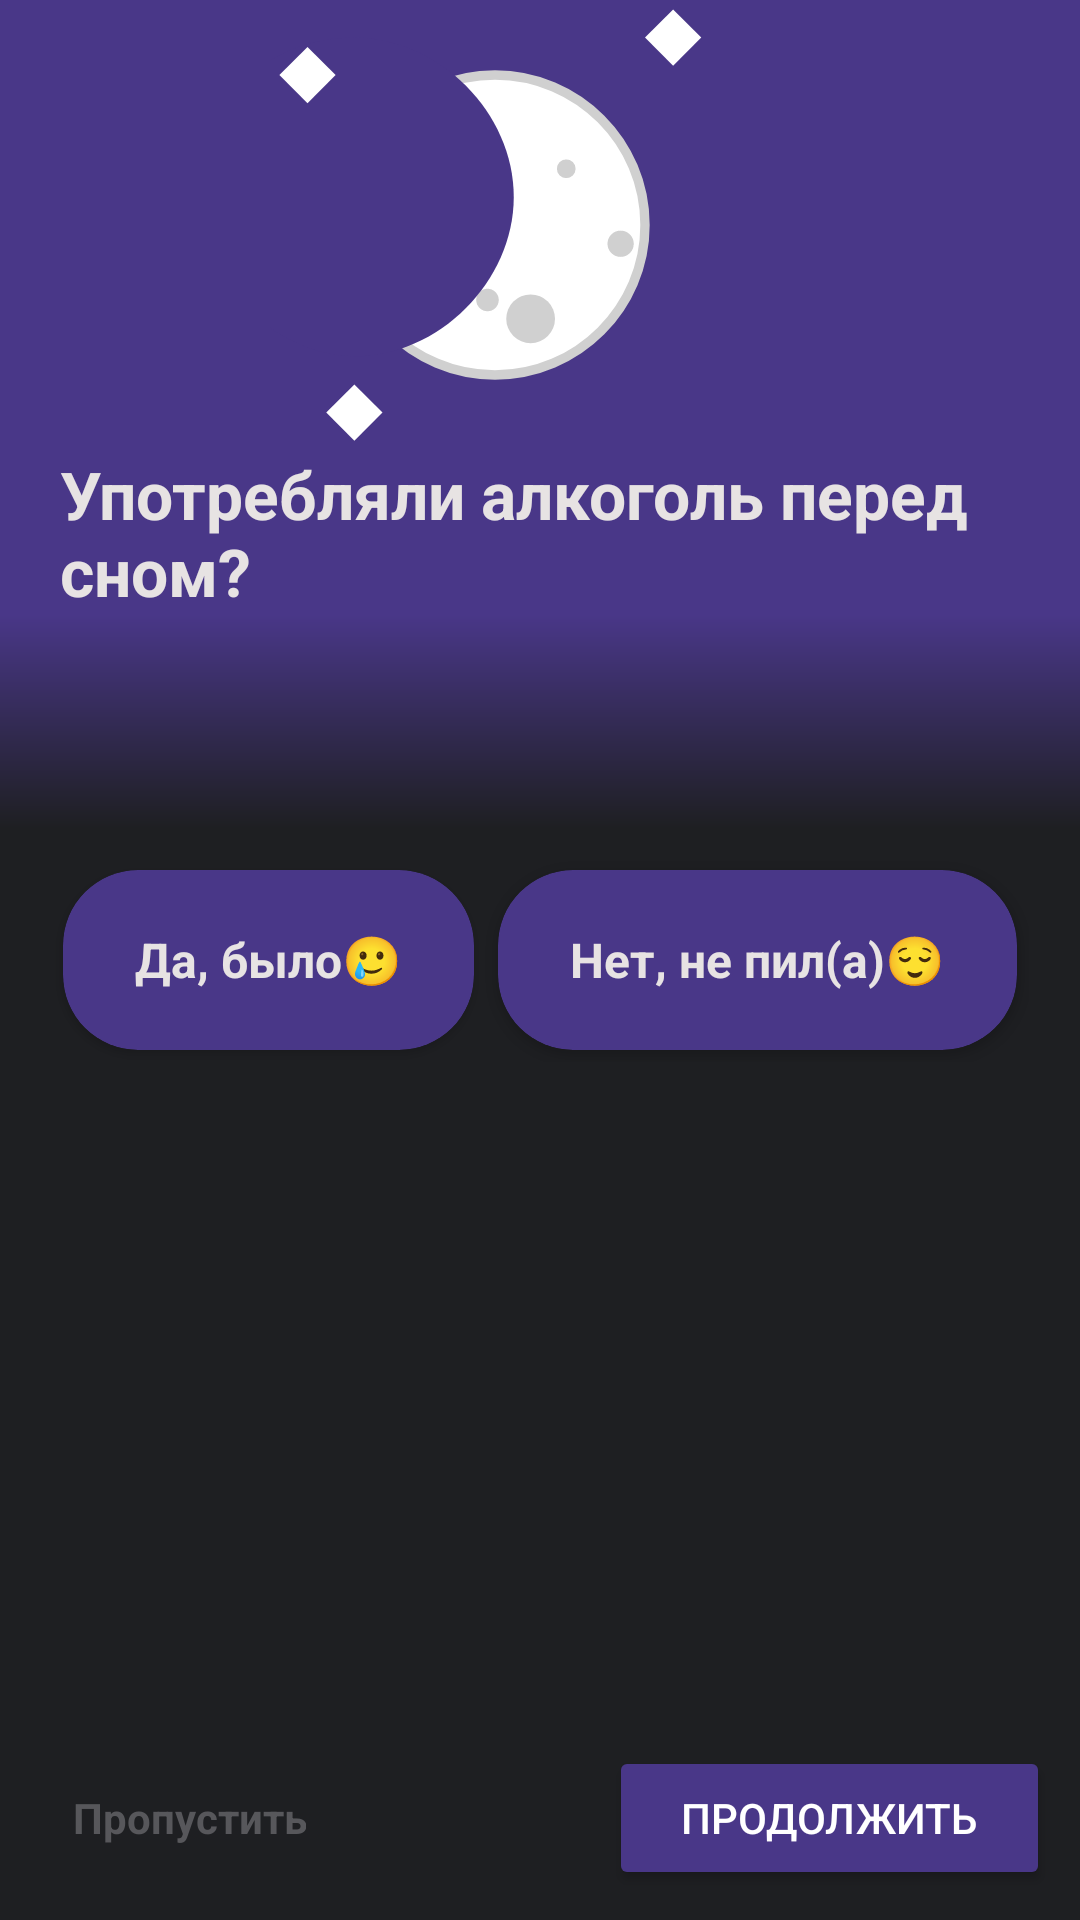

The Android layout XML behind this screen, and the referenced resources:
<!-- AndroidManifest.xml: application theme Theme.SleepApp -->
<!-- res/layout/activity_alcohol_consumption.xml -->
<RelativeLayout xmlns:android="http://schemas.android.com/apk/res/android"
    xmlns:tools="http://schemas.android.com/tools"
    android:layout_width="match_parent"
    android:layout_height="match_parent"
    xmlns:app="http://schemas.android.com/apk/res-auto"
    android:background="@color/gray">

    <RelativeLayout
        android:id="@+id/top_layout"
        android:layout_width="wrap_content"
        android:layout_height="wrap_content"
        android:background="@color/special_light_purple"
        >

        <View
            android:id="@+id/ic_moon"
            android:layout_width="150dp"
            android:layout_height="150dp"
            android:background="@drawable/ic_moon_4"

            android:layout_marginStart="90dp"
            android:layout_alignParentTop="true"
            android:layout_alignParentStart="true"
            />

        <TextView
            android:id="@+id/text_duration_sleep"
            android:layout_width="match_parent"
            android:layout_height="wrap_content"

            android:layout_marginHorizontal="20dp"
            android:layout_below="@id/ic_moon"

            android:text="Употребляли алкоголь перед сном?"
            android:textColor="@color/accent"
            android:textSize="22sp"
            android:textStyle="bold" />
    </RelativeLayout>

    <View
        android:id="@+id/gradient_top_layout"
        android:layout_below="@+id/top_layout"
        android:layout_above="@id/center_layout"

        android:layout_marginBottom="10dp"
        android:layout_width="match_parent"
        android:layout_height="match_parent"
        android:background="@drawable/gradient_overlay" />

    <LinearLayout
        android:id="@+id/center_layout"
        android:layout_width="wrap_content"
        android:layout_height="wrap_content"

        android:orientation="horizontal"
        android:layout_centerInParent="true">

        <androidx.cardview.widget.CardView
            android:id="@+id/yes_alcohol_consumption_button"
            android:layout_width="wrap_content"
            android:layout_height="60dp"
            app:cardCornerRadius="25dp"
            app:cardBackgroundColor="@color/special_light_purple"
            android:layout_margin="4dp">
            <TextView
                android:layout_width="match_parent"
                android:layout_height="match_parent"
                android:text="Да, было🥲"
                android:textStyle="bold"
                android:textColor="@color/accent"
                android:textSize="16sp"
                android:gravity="center"
                android:paddingHorizontal="24dp"
                />
        </androidx.cardview.widget.CardView>

        <androidx.cardview.widget.CardView
            android:id="@+id/no_alcohol_consumption_button"
            android:layout_width="wrap_content"
            android:layout_height="60dp"
            app:cardCornerRadius="25dp"
            app:cardBackgroundColor="@color/special_light_purple"
            android:layout_margin="4dp">
            <TextView
                android:layout_width="match_parent"
                android:layout_height="match_parent"
                android:text="Нет, не пил(а)😌"
                android:textStyle="bold"
                android:textColor="@color/accent"
                android:textSize="16sp"
                android:gravity="center"
                android:paddingHorizontal="24dp"
                />
        </androidx.cardview.widget.CardView>

    </LinearLayout>

    <Button
        android:id="@+id/next_caffeine_consumption_button"
        android:layout_width="wrap_content"
        android:layout_height="wrap_content"
        android:text="Продолжить"
        android:textSize="14sp"
        android:textColor="@android:color/white"
        android:backgroundTint="@color/special_light_purple"
        android:paddingHorizontal="24dp"
        android:layout_alignParentEnd="true"
        android:layout_alignParentBottom="true"
        android:layout_margin="10dp"
        />

    <TextView
        android:id="@+id/skip_alcohol_consumption"

        android:layout_width="wrap_content"
        android:layout_height="wrap_content"
        android:text="Пропустить"
        android:textColor="@color/super_mega_light_gray"
        android:textSize="14sp"
        android:textStyle="bold"

        android:gravity="center"
        android:paddingHorizontal="24dp"
        android:layout_alignParentStart="true"
        android:layout_alignTop="@id/next_caffeine_consumption_button"
        android:layout_alignBottom="@id/next_caffeine_consumption_button"
        />

</RelativeLayout>
<!-- resources referenced by this layout -->
<resources>
  <color name="accent">#E7E3E3</color>
  <color name="gray">#1e1f22</color>
  <color name="special_light_purple">#493788</color>
  <color name="super_mega_light_gray">#57575B</color>
  <!-- drawable gradient_overlay (drawable) -->
  <shape xmlns:android="http://schemas.android.com/apk/res/android">
      <gradient
          android:startColor="@color/special_light_purple"
          android:endColor="@color/gray"
          android:angle="270" />
  </shape>
  <!-- drawable ic_moon_4 (drawable) -->
  <vector xmlns:android="http://schemas.android.com/apk/res/android"
      android:width="24dp"
      android:height="24dp"
      android:viewportWidth="24"
      android:viewportHeight="24">
  
      <path
          android:fillColor="@color/special_light_purple"
          android:pathData="M0,0h24v24h-24z" />
  
      <path
          android:fillColor="#FFFFFF"
          android:pathData="M12,4c4.41,0,8,3.59,8,8s-3.59,8-8,8s-8-3.59-8-8S7.59,4,12,4z"
          android:strokeColor="#D0D0D0"
          android:strokeWidth="0.5"
          />
  
      
      <path
          android:fillColor="#D0D0D0"
          android:pathData="M11,16a0.6,0.6 0 1 0 1.2,0a0.6,0.6 0 1 0 -1.2,0z" />
      <path
          android:fillColor="#D0D0D0"
          android:pathData="M18,13a0.7,0.7 0 1 0 1.4,0a0.7,0.7 0 1 0 -1.4,0z" />
      <path
          android:fillColor="#D0D0D0"
          android:pathData="M15.3,9a0.5,0.5 0 1 0 1,0a0.5,0.5 0 1 0 -1,0z" />
      <path
          android:fillColor="#D0D0D0"
          android:pathData="M12.6,17a1.3,1.3 0 1 0 2.6,0a1.3,1.3 0 1 0 -2.6,0z" />
  
      <path
          android:fillColor="@color/special_light_purple"
          android:pathData="M4.5,2c-5.5,0,-8.5,4.5,-8.5,8.5s4,8.5,8.5,8.5s8.5-4,8.5-8.5S9,2,4.5,2z"
          />
  
      
      <path
          android:fillColor="#FFFFFF"
          android:pathData="M23,2l-1.5,1.5 -1.5,-1.5 1.5,-1.5z" />
  
      <path
          android:fillColor="#FFFFFF"
          android:pathData="M3.5,4l-1.5,1.5 -1.5,-1.5 1.5,-1.5z" />
  
      <path
          android:fillColor="#FFFFFF"
          android:pathData="M6,22l-1.5,1.5 -1.5,-1.5 1.5,-1.5z" />
  
  </vector>
  <style name="Theme.SleepApp" parent="Base.Theme.SleepApp" />
  <style name="Base.Theme.SleepApp" parent="Theme.Material3.DayNight.NoActionBar">
          
          
      </style>
</resources>
